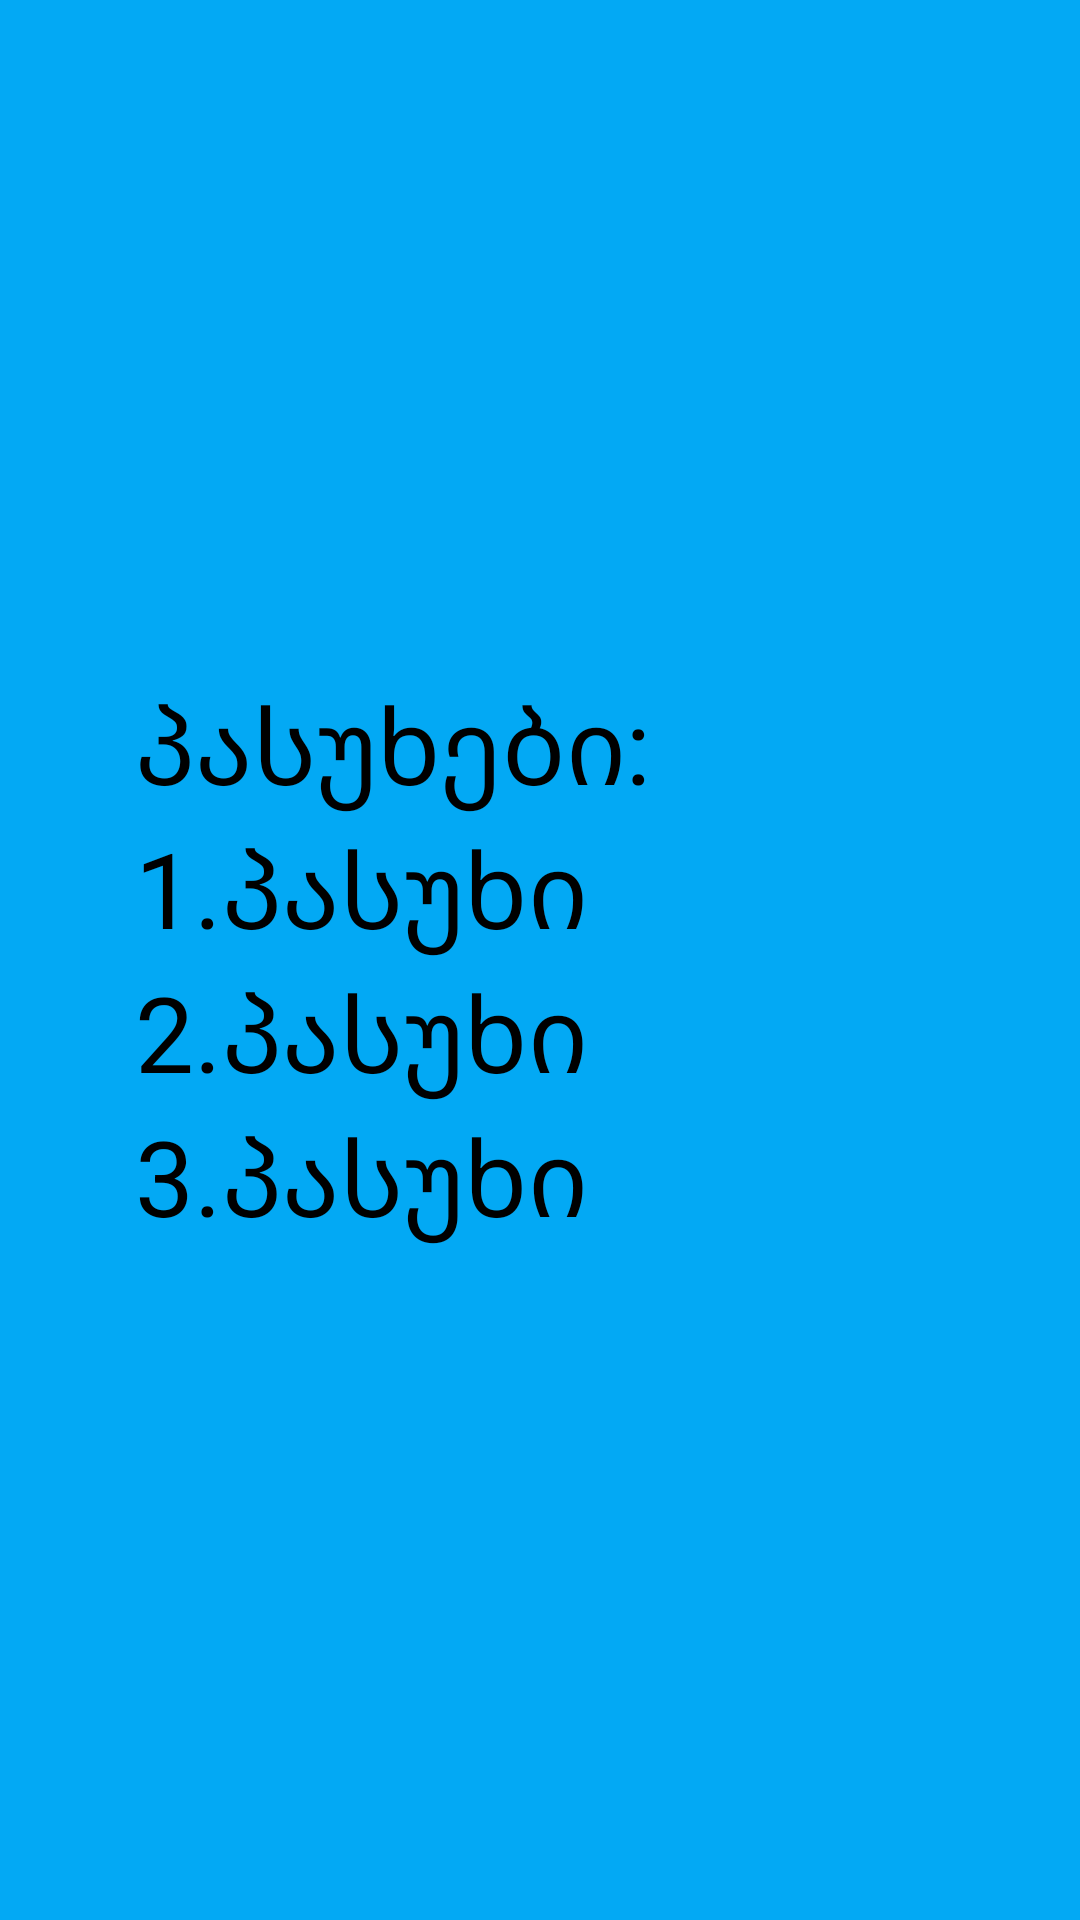

Here is an Android app screen rendered from its layout file. Give the layout XML and the strings, colors and styles it references.
<!-- AndroidManifest.xml: application theme Theme.Davaleba4 -->
<!-- res/layout/answer_fragment.xml -->
<?xml version="1.0" encoding="UTF-8"?>
    <LinearLayout
    android:orientation="vertical"
    android:gravity="center" android:backgroundTint="#03A9F4" android:background="#03A9F4" android:layout_height="match_parent" android:layout_width="match_parent" xmlns:android="http://schemas.android.com/apk/res/android">

    <TextView android:layout_height="wrap_content" android:layout_width="match_parent" android:textSize="35sp" android:text="პასუხები:" android:layout_marginStart="30dp" android:textColor="@color/black"/>

    <TextView android:layout_height="wrap_content" android:layout_width="match_parent" android:textSize="35sp" android:layout_marginStart="30dp" android:hint="1.პასუხი" android:textColorHint="@color/black" android:id="@+id/textView1"/>

    <TextView android:layout_height="wrap_content" android:layout_width="match_parent" android:textSize="35sp" android:layout_marginStart="30dp" android:hint="2.პასუხი" android:textColorHint="@color/black" android:id="@+id/textView2"/>

    <TextView android:layout_height="wrap_content" android:layout_width="match_parent" android:textSize="35sp" android:layout_marginStart="30dp" android:hint="3.პასუხი" android:textColorHint="@color/black" android:id="@+id/textView3"/>

</LinearLayout>
<!-- resources referenced by this layout -->
<resources>
  <style name="Theme.Davaleba4" parent="Theme.MaterialComponents.DayNight.DarkActionBar">
          
          <item name="colorPrimary">@color/purple_500</item>
          <item name="colorPrimaryVariant">@color/purple_700</item>
          <item name="colorOnPrimary">@color/white</item>
          
          <item name="colorSecondary">@color/teal_200</item>
          <item name="colorSecondaryVariant">@color/teal_700</item>
          <item name="colorOnSecondary">@color/black</item>
          
          <item name="android:statusBarColor" tools:targetApi="l">?attr/colorPrimaryVariant</item>
          
      </style>
  <!-- not gathered from this repository: default colours our renderer supplied (Android Studio template values) -->
  <color name="purple_500">#FF6200EE</color>
  <color name="purple_700">#FF3700B3</color>
  <color name="teal_200">#FF03DAC5</color>
  <color name="teal_700">#FF018786</color>
  <color name="black">#FF000000</color>
  <color name="white">#FFFFFFFF</color>
</resources>
